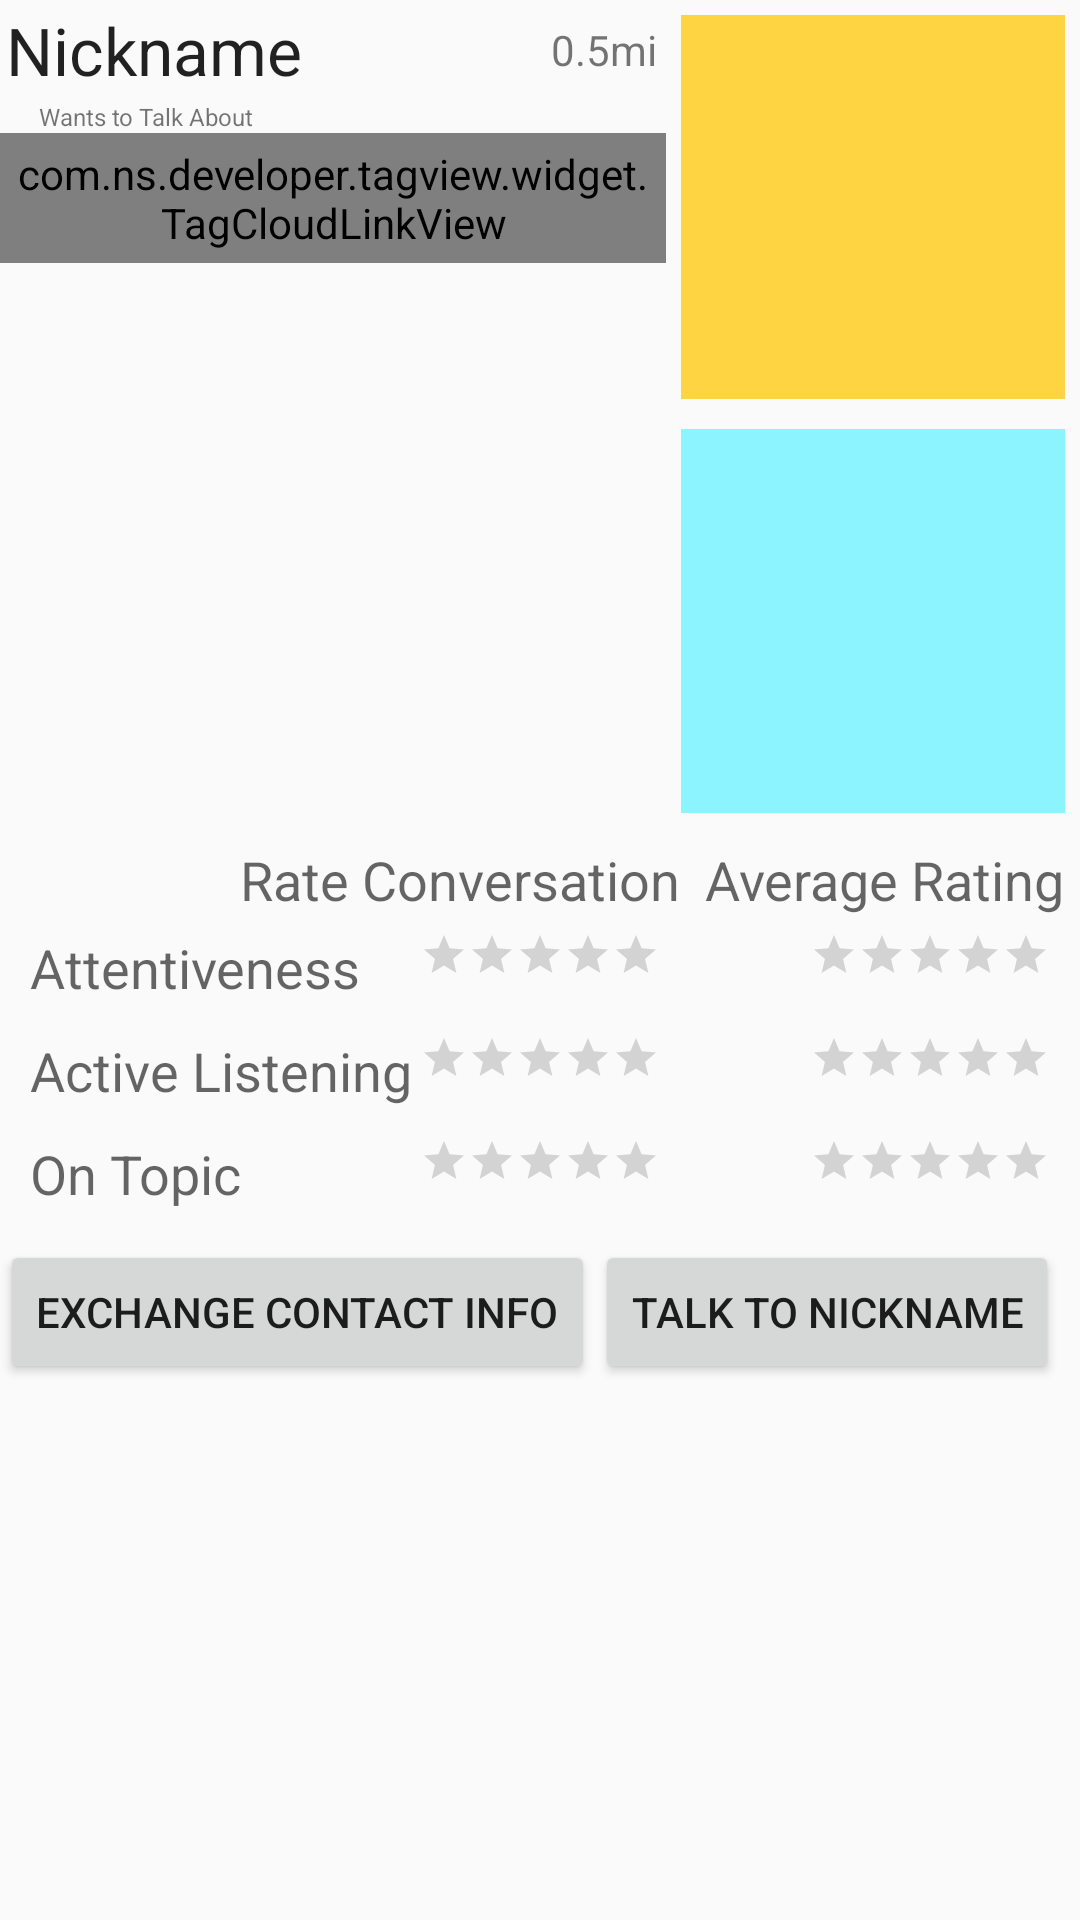

This screen was rendered from an Android layout file. Write that file and the resources it references.
<!-- AndroidManifest.xml: application theme AppTheme -->
<!-- res/layout/activity_extendeditemview.xml -->
<?xml version="1.0" encoding="utf-8"?>
<LinearLayout xmlns:android="http://schemas.android.com/apk/res/android"
    android:orientation="vertical" android:layout_width="match_parent"
    android:layout_height="match_parent">

    <LinearLayout
        android:orientation="horizontal"
        android:layout_width="match_parent"
        android:layout_height="wrap_content">

        <LinearLayout
            android:orientation="vertical"
            android:layout_width="wrap_content"
            android:layout_height="wrap_content"
            android:layout_gravity="right"
            android:layout_weight="0.9">
            <LinearLayout
                android:orientation="horizontal"
                android:layout_width="fill_parent"
                android:layout_height="match_parent"
                android:layout_margin="2sp">

                <TextView
                    android:layout_width="wrap_content"
                    android:layout_height="wrap_content"
                    android:textAppearance="?android:attr/textAppearanceLarge"
                    android:text="Nickname"
                    android:id="@+id/eifrNickname"
                    android:layout_weight="0.9" />

                <TextView
                    android:layout_width="wrap_content"
                    android:layout_height="wrap_content"
                    android:textAppearance="?android:attr/textAppearanceSmall"
                    android:text="0.5mi"
                    android:id="@+id/eifrFriendlyDist"
                    android:layout_margin="1sp"
                    android:layout_gravity="center" />
            </LinearLayout>

            <TextView
                android:layout_width="wrap_content"
                android:layout_height="wrap_content"
                android:textAppearance="?android:attr/textAppearanceSmall"
                android:text="Wants to Talk About"
                android:id="@+id/eifr_wants_to_talkabout"
                android:textSize="8dp"
                android:layout_marginLeft="13sp" />

            <com.ns.developer.tagview.widget.TagCloudLinkView
                xmlns:app="http://schemas.android.com/apk/res-auto"
                android:id="@+id/eifr_talkabout_taglist"
                android:layout_width="match_parent"
                android:layout_height="wrap_content"
                android:padding="4dp"
                android:background="#00ffffff"
                app:isDeletable="false"
                app:tagLayoutColor="#ff0277BD"
                app:tagTextSize="3sp"
                app:tagTextColor="#ffE1F5FE"
                app:deletableTextSize="8sp"
                app:deletableTextColor="#ff9acd32"/>
        </LinearLayout>



        <LinearLayout
            android:orientation="vertical"
            android:layout_width="wrap_content"
            android:layout_height="wrap_content"
            android:layout_gravity="right">

            <ImageView
                android:layout_width="128dp"
                android:layout_height="128dp"
                android:background="#ffd442"
                android:id="@+id/eifrUserImageView"
                android:layout_margin="5dp" />
            <ImageView
                android:layout_width="128dp"
                android:layout_height="128dp"
                android:background="#8cf4ff"
                android:id="@+id/eifrMapFragmentImageView"
                android:layout_margin="5dp" />
        </LinearLayout>

    </LinearLayout>

    <LinearLayout
        android:orientation="vertical"
        android:layout_width="match_parent"
        android:layout_height="wrap_content"
        android:padding="5sp"
        android:weightSum="1">

        <RelativeLayout
            android:layout_width="match_parent"
            android:layout_height="match_parent">

            <TextView
                android:layout_width="wrap_content"
                android:layout_height="wrap_content"
                android:textAppearance="?android:attr/textAppearanceMedium"
                android:text="Rate Conversation"
                android:id="@+id/eifr_rate_convo"
                android:layout_alignParentTop="true"
                android:layout_alignParentStart="true"
                android:layout_marginStart="75dp" />

            <TextView
                android:layout_width="wrap_content"
                android:layout_height="wrap_content"
                android:textAppearance="?android:attr/textAppearanceMedium"
                android:text="Average Rating"
                android:id="@+id/eifr_avg_rating"
                android:layout_alignParentTop="true"
                android:layout_alignParentEnd="true" />
        </RelativeLayout>

        <RelativeLayout
            android:layout_width="match_parent"
            android:layout_height="match_parent"
            android:layout_gravity="center_vertical"
            android:padding="5sp">
            <TextView
                android:layout_width="wrap_content"
                android:layout_height="wrap_content"
                android:textAppearance="?android:attr/textAppearanceMedium"
                android:text="@string/text_rating1"
                android:id="@+id/text_rating1" />

            <RatingBar
                android:layout_width="wrap_content"
                android:layout_height="wrap_content"
                android:id="@+id/avgRating1"
                style="?android:attr/ratingBarStyleSmall"
                android:layout_gravity="right"
                android:layout_alignParentTop="true"
                android:layout_alignParentEnd="true" />

            <RatingBar
                android:layout_width="wrap_content"
                android:layout_height="wrap_content"
                android:id="@+id/yourRating1"
                style="?android:attr/ratingBarStyleSmall"
                android:stepSize="0.5"
                android:layout_gravity="center_horizontal"
                android:layout_alignParentTop="true"
                android:layout_centerHorizontal="true" />

        </RelativeLayout>

        <RelativeLayout
            android:layout_width="match_parent"
            android:layout_height="match_parent"
            android:layout_gravity="center_vertical"
            android:padding="5sp">
            <TextView
                android:layout_width="wrap_content"
                android:layout_height="wrap_content"
                android:textAppearance="?android:attr/textAppearanceMedium"
                android:text="@string/text_rating2"
                android:id="@+id/text_rating2" />

            <RatingBar
                android:layout_width="wrap_content"
                android:layout_height="wrap_content"
                android:id="@+id/avgRating2"
                style="?android:attr/ratingBarStyleSmall"
                android:layout_gravity="right"
                android:layout_alignParentTop="true"
                android:layout_alignParentEnd="true" />

            <RatingBar
                android:layout_width="wrap_content"
                android:layout_height="wrap_content"
                android:id="@+id/yourRating2"
                style="?android:attr/ratingBarStyleSmall"
                android:stepSize="0.5"
                android:layout_gravity="center_horizontal"
                android:layout_alignParentTop="true"
                android:layout_centerHorizontal="true" />

        </RelativeLayout>

        <RelativeLayout
            android:layout_width="match_parent"
            android:layout_height="match_parent"
            android:layout_gravity="center_vertical"
            android:padding="5sp">
            <TextView
                android:layout_width="wrap_content"
                android:layout_height="wrap_content"
                android:textAppearance="?android:attr/textAppearanceMedium"
                android:text="@string/text_rating3"
                android:id="@+id/text_rating3" />

            <RatingBar
                android:layout_width="wrap_content"
                android:layout_height="wrap_content"
                android:id="@+id/avgRating3"
                style="?android:attr/ratingBarStyleSmall"
                android:layout_gravity="right"
                android:layout_alignParentTop="true"
                android:layout_alignParentEnd="true" />

            <RatingBar
                android:layout_width="wrap_content"
                android:layout_height="wrap_content"
                android:id="@+id/yourRating3"
                style="?android:attr/ratingBarStyleSmall"
                android:stepSize="0.5"
                android:layout_gravity="center_horizontal"
                android:layout_alignParentTop="true"
                android:layout_centerHorizontal="true" />

        </RelativeLayout>

        <Space
            android:layout_width="match_parent"
            android:layout_height="wrap_content"
            android:layout_gravity="center_horizontal" />

    </LinearLayout>

    <LinearLayout
        android:orientation="horizontal"
        android:layout_width="match_parent"
        android:layout_height="wrap_content"
        android:layout_gravity="bottom|center"
        android:gravity="bottom">

        <Button
            style="?android:attr/buttonStyleSmall"
            android:layout_width="wrap_content"
            android:layout_height="wrap_content"
            android:text="Exchange Contact Info"
            android:id="@+id/eifr_exchange_contact_info" />

        <Button
            style="?android:attr/buttonStyleSmall"
            android:layout_width="wrap_content"
            android:layout_height="wrap_content"
            android:text="Talk to Nickname"
            android:id="@+id/efir_ping_nick" />

    </LinearLayout>

</LinearLayout>
<!-- resources referenced by this layout -->
<resources>
  <string name="text_rating1">Attentiveness</string>
  <string name="text_rating2">Active Listening</string>
  <string name="text_rating3">On Topic</string>
  <style name="AppTheme" parent="Theme.AppCompat.Light.DarkActionBar">
          
          <item name="actionBarStyle">@style/Widget.AppCompat.Light.ActionBar.Solid.Inverse </item>
  
          
          <item name="colorPrimary">#6D4C41</item>
          <item name="colorPrimaryDark">#3E2723</item>
  
          
      </style>
</resources>
